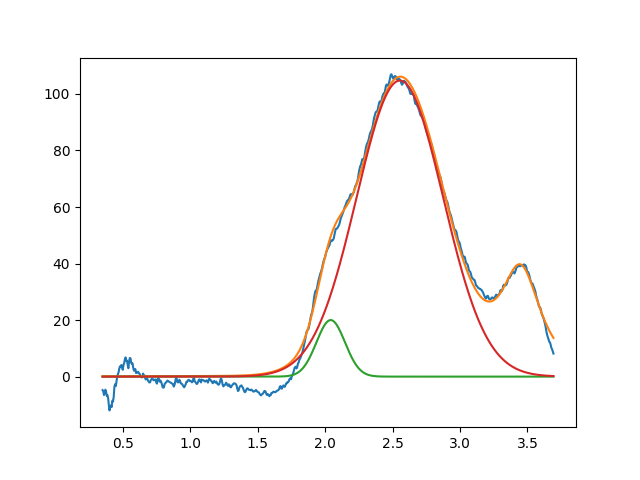

The data file committed next to this chart (first rows):
2.041397530796937865e+00, 2.000000000000000355e+01, 2.493124281653323893e-01, 9.999999999999998890e-01
2.554214321987500202e+00, 1.047294269601513008e+02, 7.541735073191222494e-01, 9.999999999999998890e-01
3.450000000000000622e+00, 3.759189707640148725e+01, 3.677616978495585887e-01, 8.739945198713937324e-02
